Dataset: preprocessed_data (GitHub, JamesEdLemaitre/Classification-of-plankton-from-ZooCAM-images). Classes: Physonectae, tail Appendicularia, other Siphonophorae, Harpacticoida, empty Harpacticoida, comb Ctenophora, larvae Echinodermata, Noctiluca, detritus, empty Copepoda, Oncaea, Euchaeta, Diatoma tenuis, Acartiidae.

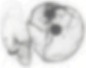
Label: Noctiluca

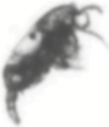
Label: empty Copepoda

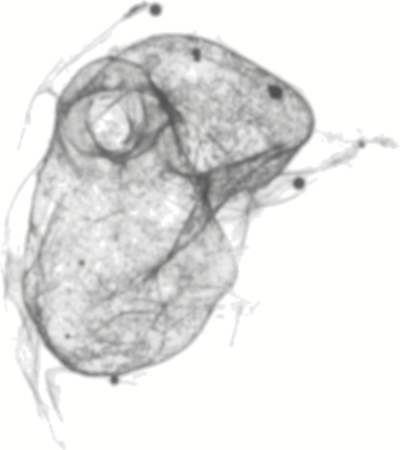
Label: Physonectae

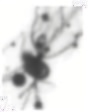
Label: other Siphonophorae

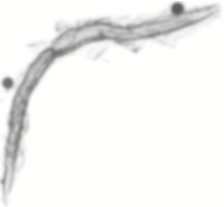
Label: tail Appendicularia

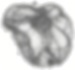
Label: larvae Echinodermata
